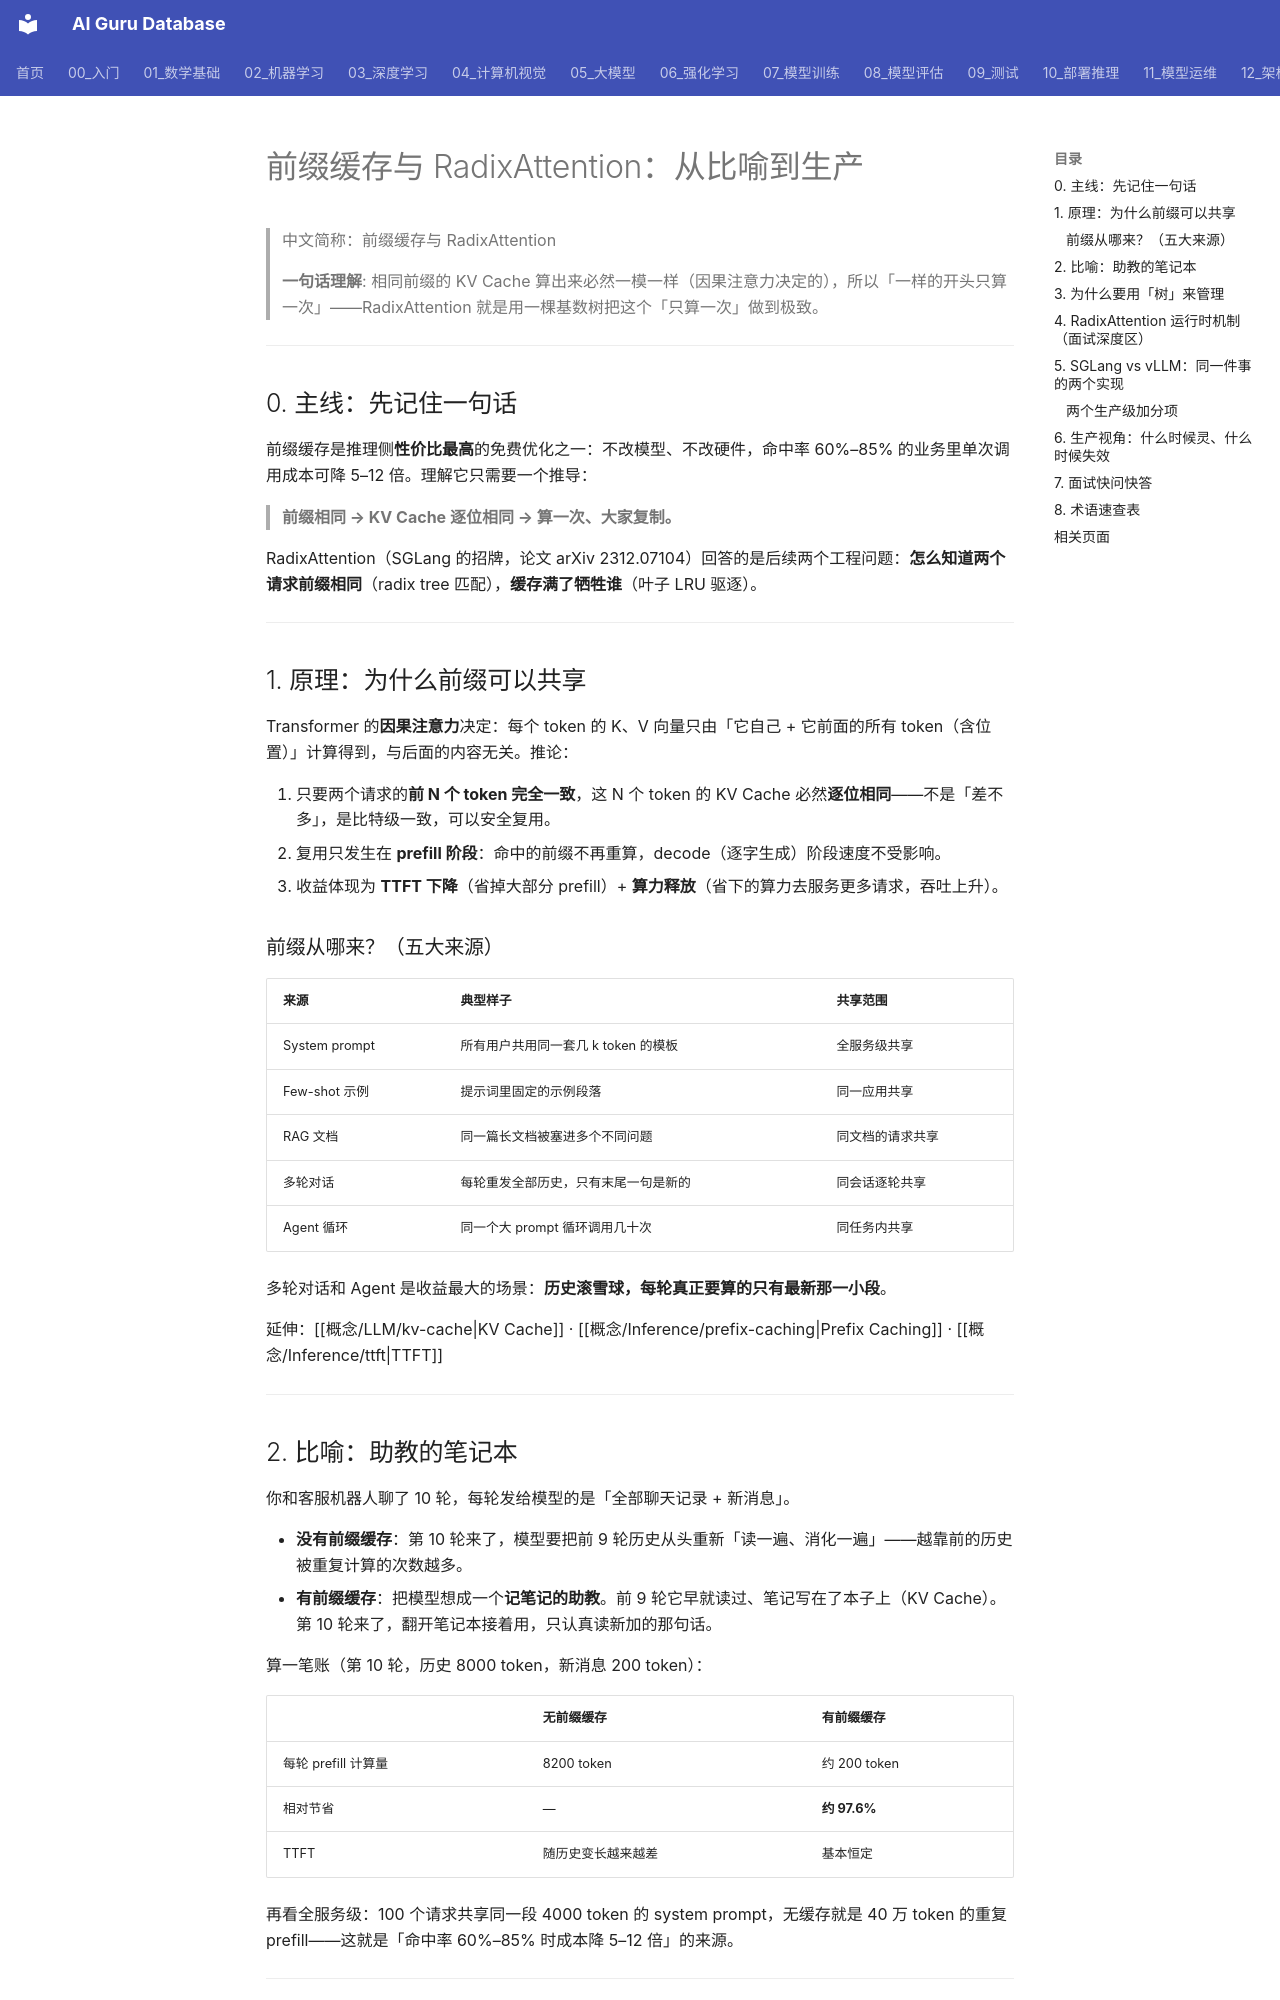

repository: ai-guru-global/ai-guru-database · page: 10_部署推理/02_推理引擎/34_前缀缓存与_RadixAttention/index.html · generator: mkdocs

---
title: "前缀缓存与 RadixAttention：从比喻到生产"
category: "10-deployment-inference"
tags: ["inference", "sglang", "vllm", "radix-attention", "prefix-caching", "kv-cache", "interview-prep"]
summary: "用「助教的笔记本」讲透前缀缓存的原理（因果注意力 ⇒ 前缀相同则 KV 位级相同），再展开 RadixAttention 的树结构、运行时机制、SGLang 与 vLLM 的实现差异、生产失效场景与 10 道面试快问快答。"
created: 2026-10-22
updated: 2026-10-22
tier: supporting
aliases:
  - "前缀缓存与 RadixAttention"
  - "RadixAttention 专题"
  - "Prefix Caching 与 RadixAttention"
sources: []

name_zh: "前缀缓存与 RadixAttention"
---

# 前缀缓存与 RadixAttention：从比喻到生产

> 中文简称：前缀缓存与 RadixAttention

> **一句话理解**: 相同前缀的 KV Cache 算出来必然一模一样（因果注意力决定的），所以「一样的开头只算一次」——RadixAttention 就是用一棵基数树把这个「只算一次」做到极致。

---

## 0. 主线：先记住一句话

前缀缓存是推理侧**性价比最高**的免费优化之一：不改模型、不改硬件，命中率 60%–85% 的业务里单次调用成本可降 5–12 倍。理解它只需要一个推导：

> **前缀相同 → KV Cache 逐位相同 → 算一次、大家复制。**

RadixAttention（SGLang 的招牌，论文 arXiv 2312.07104）回答的是后续两个工程问题：**怎么知道两个请求前缀相同**（radix tree 匹配），**缓存满了牺牲谁**（叶子 LRU 驱逐）。

---

## 1. 原理：为什么前缀可以共享

Transformer 的**因果注意力**决定：每个 token 的 K、V 向量只由「它自己 + 它前面的所有 token（含位置）」计算得到，与后面的内容无关。推论：

1. 只要两个请求的**前 N 个 token 完全一致**，这 N 个 token 的 KV Cache 必然**逐位相同**——不是「差不多」，是比特级一致，可以安全复用。
2. 复用只发生在 **prefill 阶段**：命中的前缀不再重算，decode（逐字生成）阶段速度不受影响。
3. 收益体现为 **TTFT 下降**（省掉大部分 prefill）+ **算力释放**（省下的算力去服务更多请求，吞吐上升）。

### 前缀从哪来？（五大来源）

| 来源 | 典型样子 | 共享范围 |
|------|----------|----------|
| System prompt | 所有用户共用同一套几 k token 的模板 | 全服务级共享 |
| Few-shot 示例 | 提示词里固定的示例段落 | 同一应用共享 |
| RAG 文档 | 同一篇长文档被塞进多个不同问题 | 同文档的请求共享 |
| 多轮对话 | 每轮重发全部历史，只有末尾一句是新的 | 同会话逐轮共享 |
| Agent 循环 | 同一个大 prompt 循环调用几十次 | 同任务内共享 |

多轮对话和 Agent 是收益最大的场景：**历史滚雪球，每轮真正要算的只有最新那一小段**。

延伸：[[概念/LLM/kv-cache|KV Cache]] · [[概念/Inference/prefix-caching|Prefix Caching]] · [[概念/Inference/ttft|TTFT]]

---

## 2. 比喻：助教的笔记本

你和客服机器人聊了 10 轮，每轮发给模型的是「全部聊天记录 + 新消息」。

- **没有前缀缓存**：第 10 轮来了，模型要把前 9 轮历史从头重新「读一遍、消化一遍」——越靠前的历史被重复计算的次数越多。
- **有前缀缓存**：把模型想成一个**记笔记的助教**。前 9 轮它早就读过、笔记写在了本子上（KV Cache）。第 10 轮来了，翻开笔记本接着用，只认真读新加的那句话。

算一笔账（第 10 轮，历史 8000 token，新消息 200 token）：

| | 无前缀缓存 | 有前缀缓存 |
|---|---|---|
| 每轮 prefill 计算量 | 8200 token | 约 200 token |
| 相对节省 | — | **约 97.6%** |
| TTFT | 随历史变长越来越差 | 基本恒定 |

再看全服务级：100 个请求共享同一段 4000 token 的 system prompt，无缓存就是 40 万 token 的重复 prefill——这就是「命中率 60%–85% 时成本降 5–12 倍」的来源。

---
